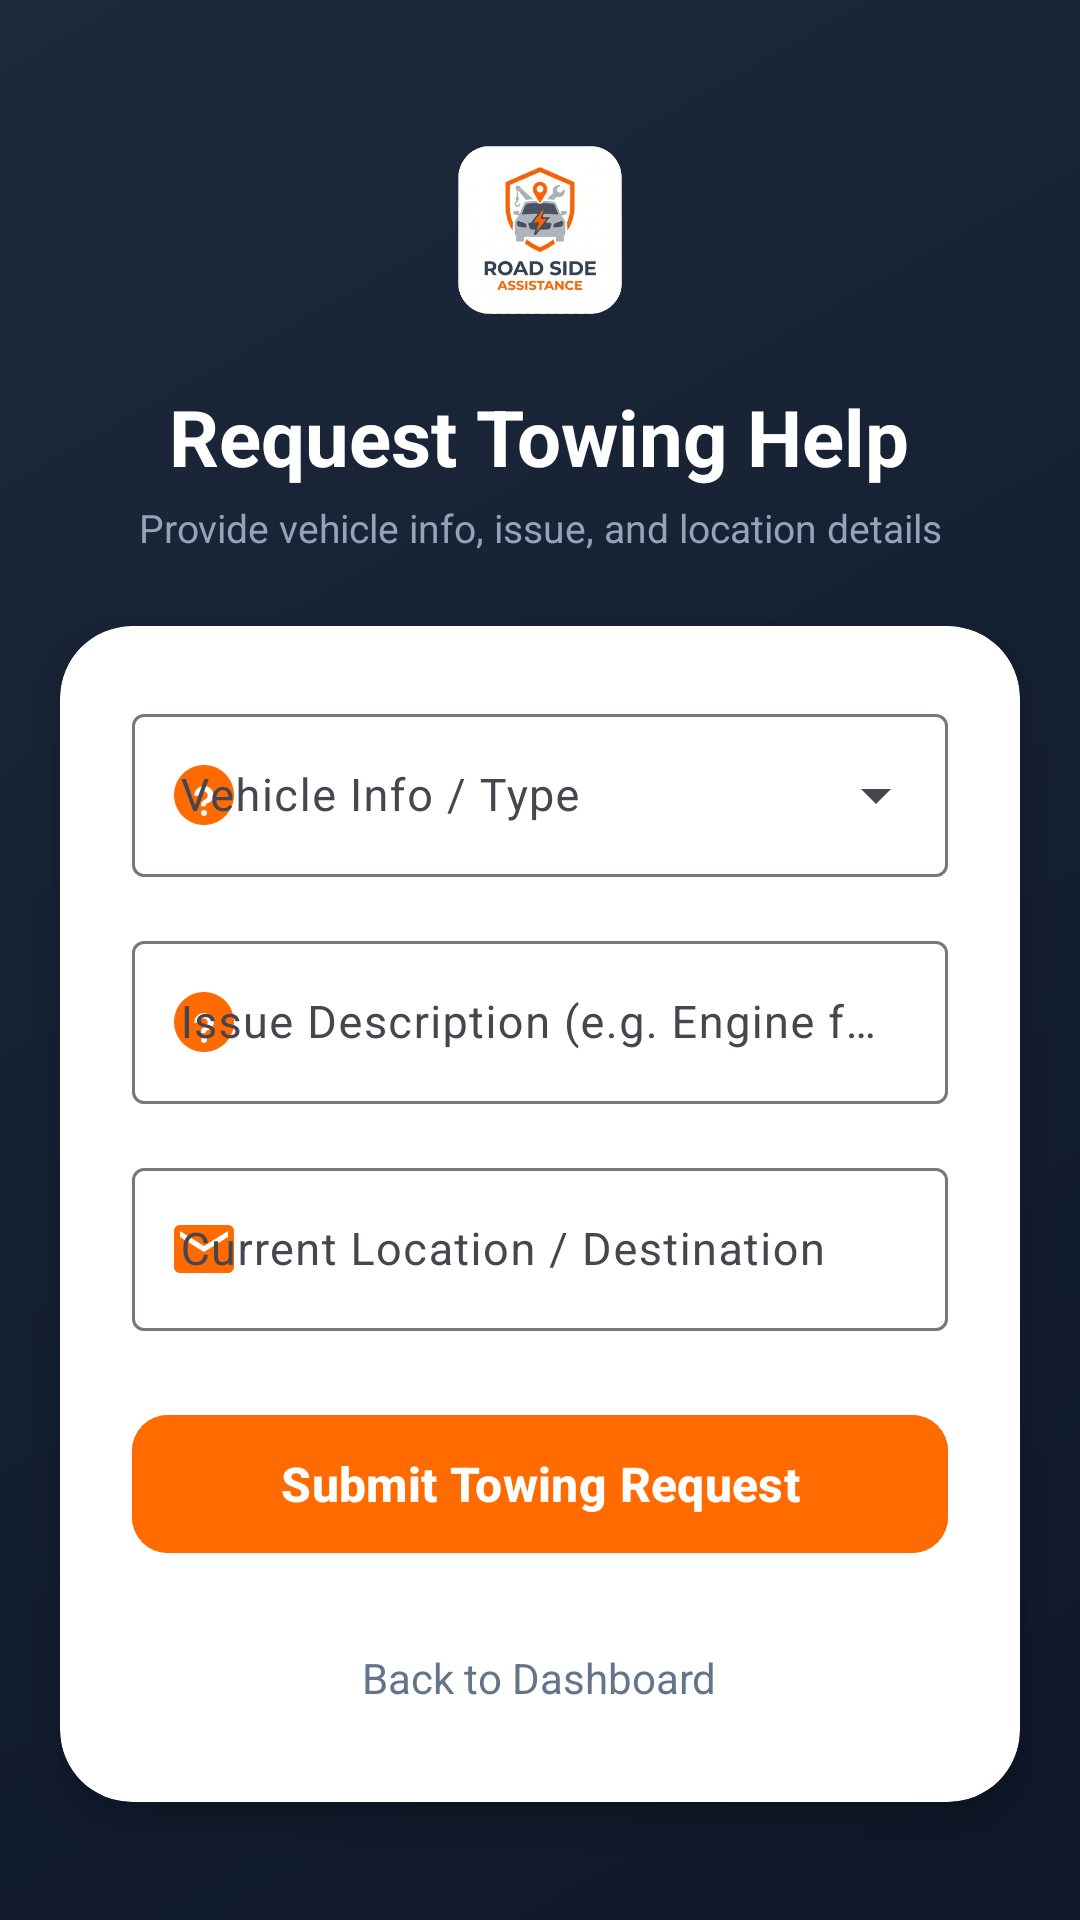

The Android layout XML behind this screen, and the referenced resources:
<!-- AndroidManifest.xml: application theme Theme.RoadSideAssistance -->
<!-- res/layout/activity_request_towing.xml -->
<?xml version="1.0" encoding="utf-8"?>
<androidx.coordinatorlayout.widget.CoordinatorLayout xmlns:android="http://schemas.android.com/apk/res/android"
    xmlns:app="http://schemas.android.com/apk/res-auto"
    xmlns:tools="http://schemas.android.com/tools"
    android:id="@+id/main"
    android:layout_width="match_parent"
    android:layout_height="match_parent"
    android:background="@drawable/splash_bg_gradient"
    tools:context=".RequestTowingActivity">

    <androidx.core.widget.NestedScrollView
        android:layout_width="match_parent"
        android:layout_height="match_parent"
        android:fillViewport="true">

        <LinearLayout
            android:layout_width="match_parent"
            android:layout_height="wrap_content"
            android:orientation="vertical"
            android:paddingBottom="32dp">

            
            <LinearLayout
                android:layout_width="match_parent"
                android:layout_height="wrap_content"
                android:gravity="center"
                android:orientation="vertical"
                android:paddingStart="24dp"
                android:paddingTop="36dp"
                android:paddingEnd="24dp"
                android:paddingBottom="20dp">

                <ImageView
                    android:layout_width="80dp"
                    android:layout_height="80dp"
                    android:adjustViewBounds="true"
                    android:contentDescription="@string/app_name"
                    android:scaleType="fitCenter"
                    android:src="@drawable/logo_new" />

                <TextView
                    android:layout_width="wrap_content"
                    android:layout_height="wrap_content"
                    android:layout_marginTop="12dp"
                    android:text="Request Towing Help"
                    android:textColor="@color/text_white"
                    android:textSize="26sp"
                    android:textStyle="bold" />

                <TextView
                    android:layout_width="wrap_content"
                    android:layout_height="wrap_content"
                    android:layout_marginTop="4dp"
                    android:gravity="center"
                    android:text="Provide vehicle info, issue, and location details"
                    android:textColor="@color/text_muted"
                    android:textSize="13sp" />

            </LinearLayout>

            
            <com.google.android.material.card.MaterialCardView
                android:layout_width="match_parent"
                android:layout_height="wrap_content"
                android:layout_marginStart="20dp"
                android:layout_marginTop="4dp"
                android:layout_marginEnd="20dp"
                android:layout_marginBottom="16dp"
                app:cardBackgroundColor="@color/card_bg"
                app:cardCornerRadius="24dp"
                app:cardElevation="8dp"
                app:strokeWidth="0dp">

                <LinearLayout
                    android:layout_width="match_parent"
                    android:layout_height="wrap_content"
                    android:orientation="vertical"
                    android:padding="24dp">

                    
                    <com.google.android.material.textfield.TextInputLayout
                        android:id="@+id/tilVehicleType"
                        style="@style/Widget.Material3.TextInputLayout.OutlinedBox.ExposedDropdownMenu"
                        android:layout_width="match_parent"
                        android:layout_height="wrap_content"
                        android:hint="Vehicle Info / Type"
                        app:startIconDrawable="@drawable/ic_help_question"
                        app:startIconTint="@color/primary_orange">

                        <AutoCompleteTextView
                            android:id="@+id/actvVehicleType"
                            android:layout_width="match_parent"
                            android:layout_height="wrap_content"
                            android:inputType="none"
                            android:textSize="15sp" />

                    </com.google.android.material.textfield.TextInputLayout>

                    
                    <com.google.android.material.textfield.TextInputLayout
                        android:id="@+id/tilIssue"
                        style="@style/Widget.Material3.TextInputLayout.OutlinedBox"
                        android:layout_width="match_parent"
                        android:layout_height="wrap_content"
                        android:layout_marginTop="16dp"
                        android:hint="Issue Description (e.g. Engine failure, accident)"
                        app:startIconDrawable="@drawable/ic_help_question"
                        app:startIconTint="@color/primary_orange">

                        <com.google.android.material.textfield.TextInputEditText
                            android:id="@+id/etIssue"
                            android:layout_width="match_parent"
                            android:layout_height="wrap_content"
                            android:inputType="textLongMessage|textCapSentences"
                            android:maxLines="3"
                            android:textSize="15sp" />

                    </com.google.android.material.textfield.TextInputLayout>

                    
                    <com.google.android.material.textfield.TextInputLayout
                        android:id="@+id/tilLocation"
                        style="@style/Widget.Material3.TextInputLayout.OutlinedBox"
                        android:layout_width="match_parent"
                        android:layout_height="wrap_content"
                        android:layout_marginTop="16dp"
                        android:hint="Current Location / Destination"
                        app:startIconDrawable="@drawable/ic_email"
                        app:startIconTint="@color/primary_orange">

                        <com.google.android.material.textfield.TextInputEditText
                            android:id="@+id/etLocation"
                            android:layout_width="match_parent"
                            android:layout_height="wrap_content"
                            android:inputType="textPostalAddress|textCapWords"
                            android:maxLines="2"
                            android:textSize="15sp" />

                    </com.google.android.material.textfield.TextInputLayout>

                    
                    <com.google.android.material.button.MaterialButton
                        android:id="@+id/btnSubmitRequest"
                        android:layout_width="match_parent"
                        android:layout_height="54dp"
                        android:layout_marginTop="24dp"
                        android:backgroundTint="@color/primary_orange"
                        android:text="Submit Towing Request"
                        android:textColor="@color/text_white"
                        android:textSize="16sp"
                        android:textStyle="bold"
                        app:cornerRadius="12dp" />

                    
                    <TextView
                        android:id="@+id/tvBackToMain"
                        android:layout_width="wrap_content"
                        android:layout_height="wrap_content"
                        android:layout_gravity="center"
                        android:layout_marginTop="20dp"
                        android:padding="8dp"
                        android:text="Back to Dashboard"
                        android:textColor="@color/text_secondary"
                        android:textSize="14sp" />

                </LinearLayout>

            </com.google.android.material.card.MaterialCardView>

        </LinearLayout>

    </androidx.core.widget.NestedScrollView>

</androidx.coordinatorlayout.widget.CoordinatorLayout>
<!-- resources referenced by this layout -->
<resources>
  <color name="card_bg">#FFFFFF</color>
  <color name="primary_orange">#FF6B00</color>
  <color name="text_muted">#94A3B8</color>
  <color name="text_secondary">#64748B</color>
  <color name="text_white">#FFFFFF</color>
  <!-- drawable ic_email (drawable) -->
  <vector xmlns:android="http://schemas.android.com/apk/res/android"
      android:width="24dp"
      android:height="24dp"
      android:viewportWidth="24"
      android:viewportHeight="24">
    <path
        android:fillColor="@color/icon_tint"
        android:pathData="M20,4H4c-1.1,0 -1.99,0.9 -1.99,2L2,18c0,1.1 0.9,2 2,2h16c1.1,0 2,-0.9 2,-2V6c0,-1.1 -0.9,-2 -2,-2zM20,8l-8,5 -8,-5V6l8,5 8,-5v2z"/>
  </vector>
  <!-- drawable ic_help_question (drawable) -->
  <vector xmlns:android="http://schemas.android.com/apk/res/android"
      android:width="24dp"
      android:height="24dp"
      android:viewportWidth="24"
      android:viewportHeight="24">
    <path
        android:fillColor="@color/icon_tint"
        android:pathData="M12,2C6.48,2 2,6.48 2,12s4.48,10 10,10 10,-4.48 10,-10S17.52,2 12,2zM12,19c-0.55,0 -1,-0.45 -1,-1s0.45,-1 1,-1 1,0.45 1,1 -0.45,1 -1,1zM13.07,14.75c-0.42,0.26 -0.57,0.48 -0.57,0.96h-1.5v-0.34c0,-0.83 0.43,-1.3 1.07,-1.69 0.63,-0.38 1.18,-0.74 1.18,-1.43 0,-0.83 -0.67,-1.5 -1.5,-1.5s-1.5,0.67 -1.5,1.5H8.75c0,-1.79 1.46,-3.25 3.25,-3.25s3.25,1.46 3.25,3.25c0,1.26 -0.84,1.86 -1.68,2.37z"/>
  </vector>
  <!-- drawable logo_new: png bitmap (drawable, 132657 bytes) -->
  <!-- drawable splash_bg_gradient (drawable) -->
  <?xml version="1.0" encoding="utf-8"?>
  <shape xmlns:android="http://schemas.android.com/apk/res/android"
      android:shape="rectangle">
      <gradient
          android:angle="135"
          android:startColor="@color/splash_bg_start"
          android:centerColor="#152033"
          android:endColor="@color/splash_bg_end"
          android:type="linear" />
  </shape>
  <string name="app_name">Roadside Assistance</string>
  <style name="Theme.RoadSideAssistance" parent="Base.Theme.RoadSideAssistance" />
  <color name="icon_tint">#64748B</color>
  <color name="splash_bg_start">#0F172A</color>
  <color name="splash_bg_end">#1E293B</color>
  <style name="Base.Theme.RoadSideAssistance" parent="Theme.Material3.DayNight.NoActionBar">
          
          
      </style>
</resources>
